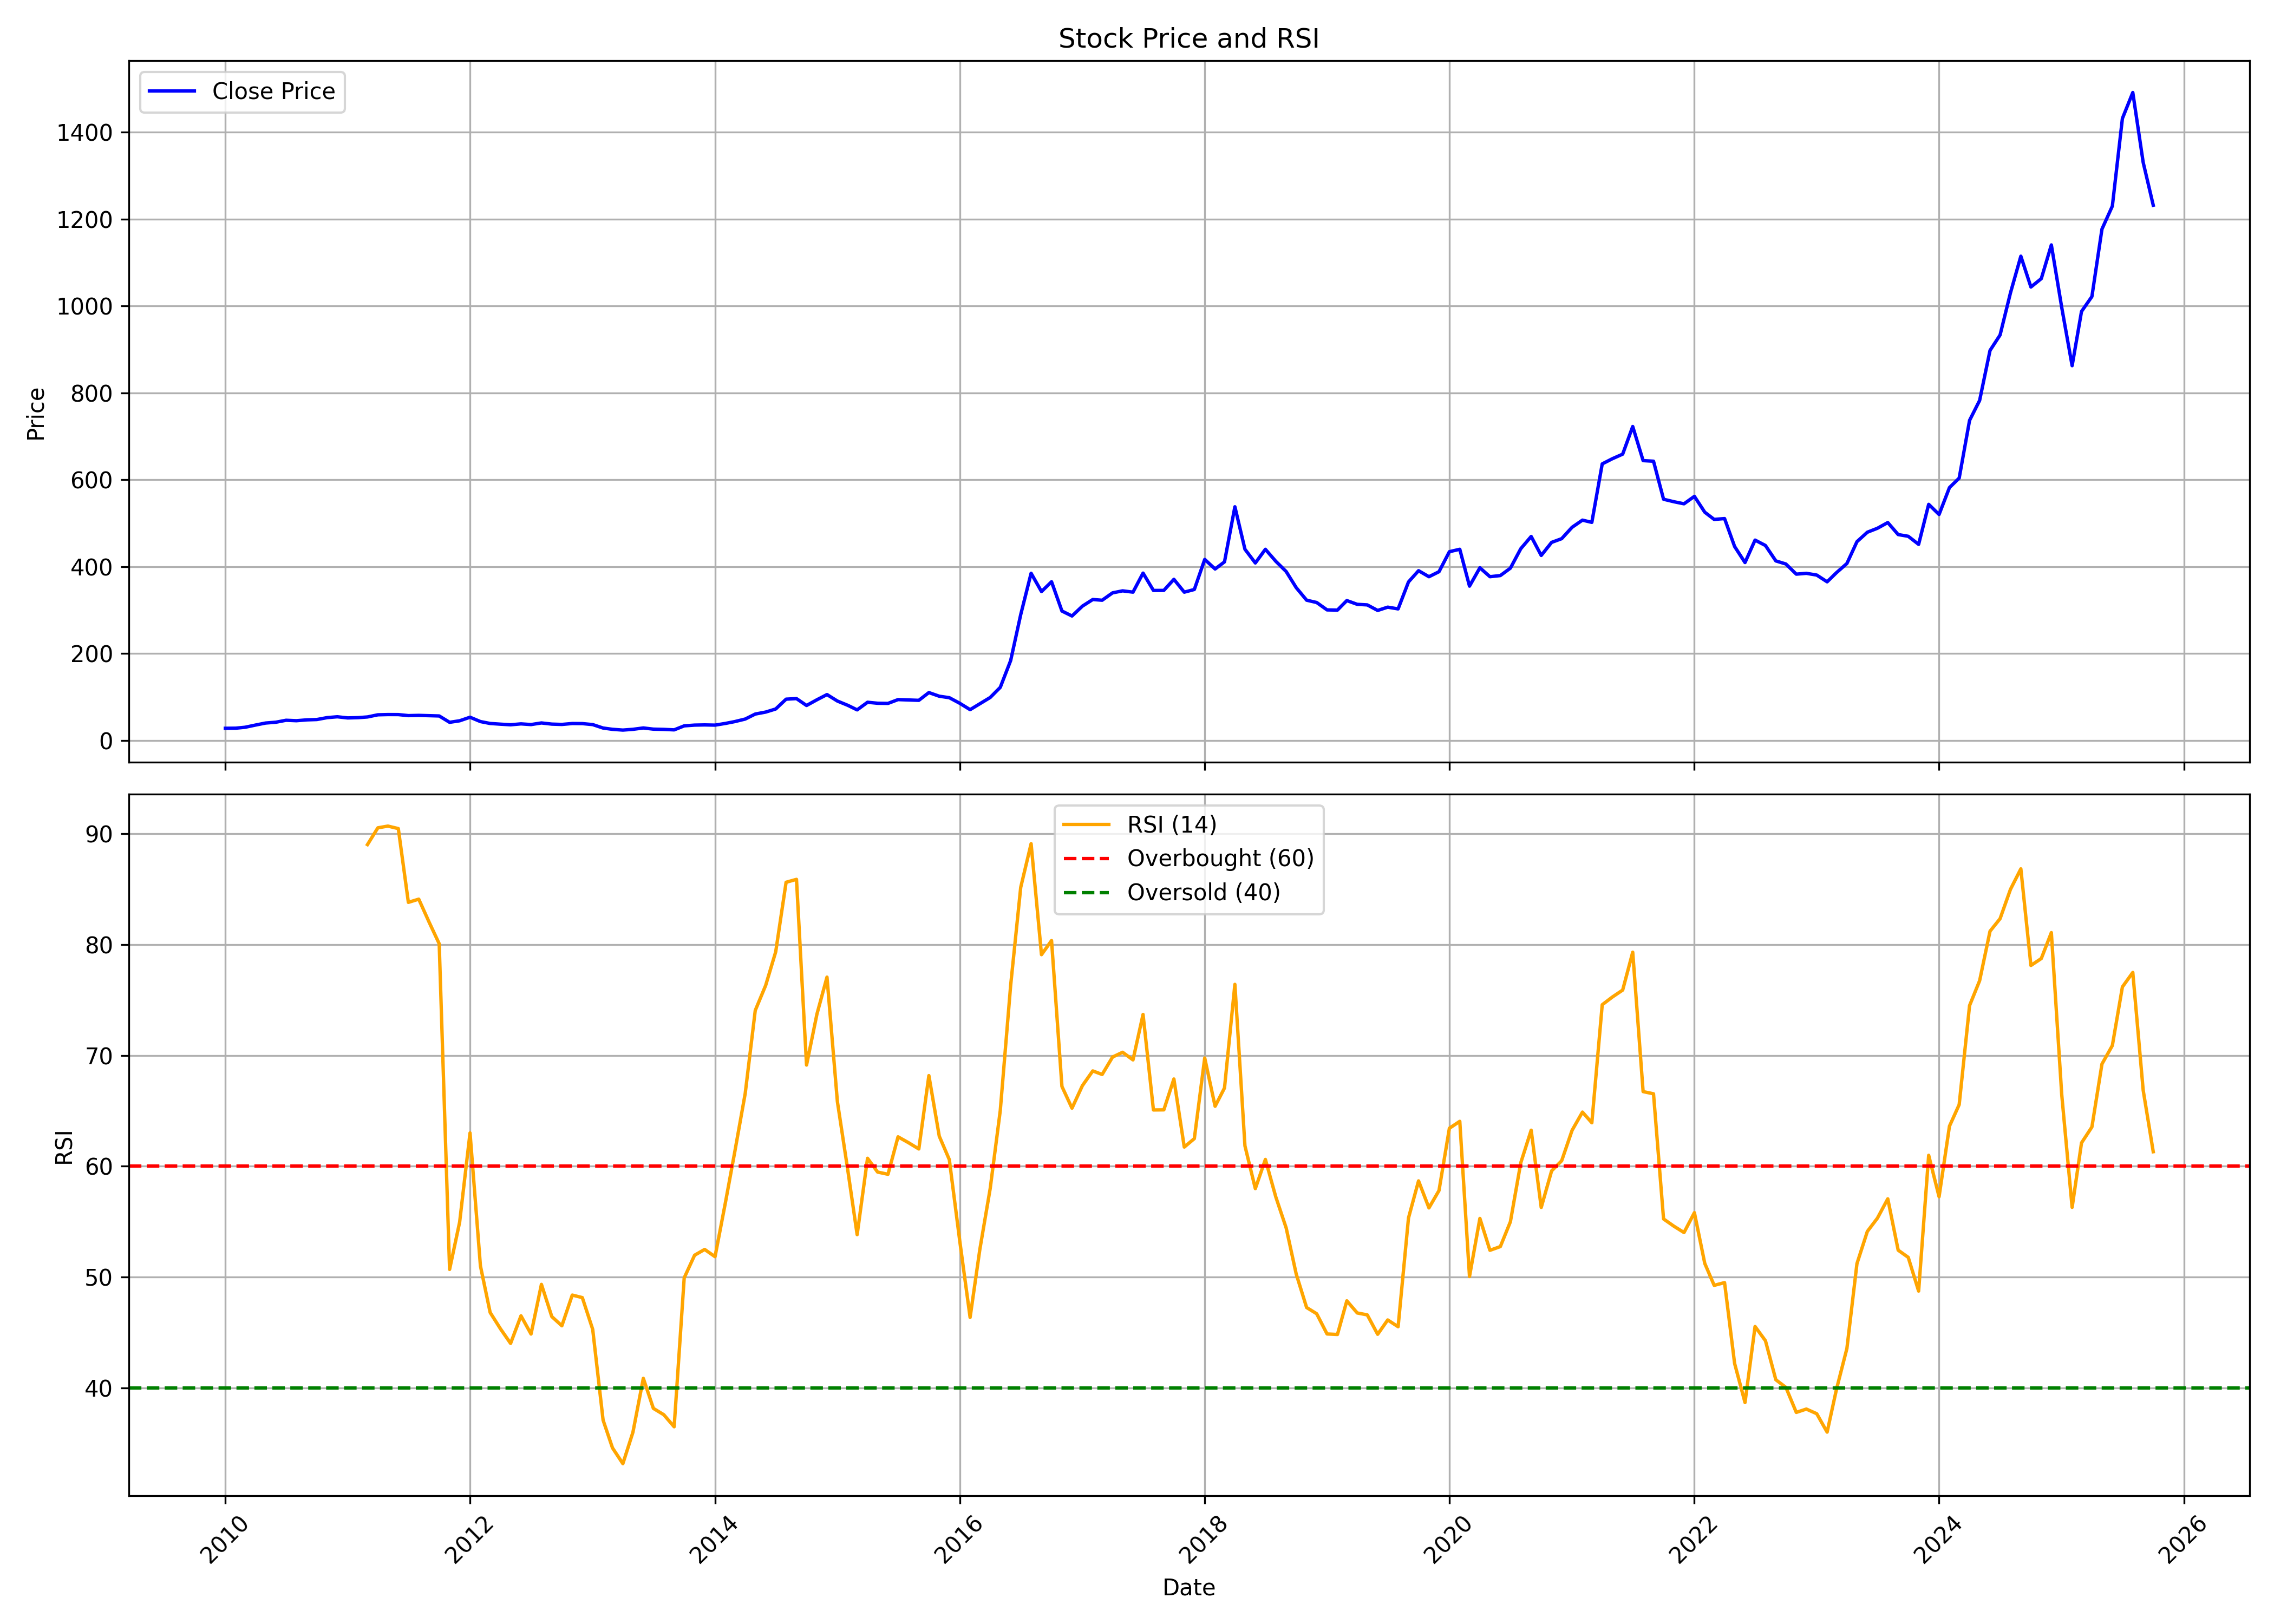

Values plotted in this chart, from the file beside it:
, date, symbol, open, high, low, close, volume, rsi
0, 2010-01-01, SUDARSCHEM, 26.95, 28.97, 24.71, 27.96, 190760, 
1, 2010-02-01, SUDARSCHEM, 27.96, 30.51, 26.65, 28.19, 235950, 
2, 2010-03-01, SUDARSCHEM, 28.19, 30.31, 27.8, 30.31, 147210, 
3, 2010-04-01, SUDARSCHEM, 30.27, 35.53, 29.43, 35.37, 339920, 
4, 2010-05-01, SUDARSCHEM, 40.84, 40.84, 33.99, 40.03, 297420, 
5, 2010-06-01, SUDARSCHEM, 41.17, 45.72, 37.46, 41.95, 660500, 
6, 2010-07-01, SUDARSCHEM, 42.86, 49.04, 42.09, 46.41, 366530, 
7, 2010-08-01, SUDARSCHEM, 47.15, 50.64, 42.39, 45.39, 233620, 
8, 2010-09-01, SUDARSCHEM, 45.03, 48.02, 43.92, 47.31, 154270, 
9, 2010-10-01, SUDARSCHEM, 46.13, 51.25, 45.98, 48.1, 155810, 
10, 2010-11-01, SUDARSCHEM, 47.4, 56.77, 47.31, 52.51, 147040, 
11, 2010-12-01, SUDARSCHEM, 51.27, 54.8, 47.39, 54.43, 84840, 
12, 2011-01-01, SUDARSCHEM, 55.19, 55.59, 49.69, 51.79, 114840, 
13, 2011-02-01, SUDARSCHEM, 53.22, 54.8, 49.99, 52.43, 55830, 
14, 2011-03-01, SUDARSCHEM, 52.82, 55.98, 48.89, 54.01, 92820, 89.04
15, 2011-04-01, SUDARSCHEM, 51.37, 62.61, 51.37, 58.97, 98780, 90.55
16, 2011-05-01, SUDARSCHEM, 59.14, 63.39, 54.41, 59.53, 43330, 90.71
17, 2011-06-01, SUDARSCHEM, 61.5, 61.97, 57.58, 59.45, 123060, 90.48
18, 2011-07-01, SUDARSCHEM, 61.34, 61.82, 56.46, 57.12, 196130, 83.82
19, 2011-08-01, SUDARSCHEM, 60, 60, 53.58, 57.66, 72410, 84.11
20, 2011-09-01, SUDARSCHEM, 57.66, 60.56, 52.17, 56.95, 157920, 82.03
21, 2011-10-01, SUDARSCHEM, 56.15, 58.15, 54.46, 56.31, 47080, 80.09
22, 2011-11-01, SUDARSCHEM, 56.31, 56.31, 38.5, 41.71, 44040, 50.69
23, 2011-12-01, SUDARSCHEM, 42.99, 47.08, 38.71, 45.21, 92810, 54.96
24, 2012-01-01, SUDARSCHEM, 43.32, 55.51, 41.04, 53.38, 66040, 63.01
25, 2012-02-01, SUDARSCHEM, 51.82, 54.55, 40.99, 43.4, 310050, 51.01
26, 2012-03-01, SUDARSCHEM, 43.72, 44.12, 38.18, 39.02, 58140, 46.8
27, 2012-04-01, SUDARSCHEM, 39.3, 43.23, 37.38, 37.41, 76400, 45.32
28, 2012-05-01, SUDARSCHEM, 37.38, 38.9, 33.69, 36, 82430, 44.01
29, 2012-06-01, SUDARSCHEM, 34.73, 38.11, 33.29, 38.11, 48350, 46.5
30, 2012-07-01, SUDARSCHEM, 37.34, 39.3, 34.57, 36.5, 93100, 44.86
31, 2012-08-01, SUDARSCHEM, 37.52, 41.06, 35.45, 40.24, 80880, 49.34
32, 2012-09-01, SUDARSCHEM, 39.59, 41.23, 36.94, 37.56, 95620, 46.43
33, 2012-10-01, SUDARSCHEM, 37.52, 39.17, 36.3, 36.79, 80390, 45.6
34, 2012-11-01, SUDARSCHEM, 36.78, 39.57, 33.44, 38.93, 176070, 48.38
35, 2012-12-01, SUDARSCHEM, 38.75, 39.17, 36.28, 38.75, 168160, 48.15
36, 2013-01-01, SUDARSCHEM, 38.1, 38.65, 33.97, 36.44, 192700, 45.28
37, 2013-02-01, SUDARSCHEM, 35.76, 35.78, 27.13, 28.51, 136430, 37.09
38, 2013-03-01, SUDARSCHEM, 27.21, 29.44, 22.92, 25.56, 180280, 34.58
39, 2013-04-01, SUDARSCHEM, 26.8, 26.8, 21.44, 23.82, 190460, 33.16
40, 2013-05-01, SUDARSCHEM, 23.82, 25.64, 21.44, 25.56, 60010, 35.99
41, 2013-06-01, SUDARSCHEM, 25.94, 28.69, 23.92, 28.69, 61650, 40.86
42, 2013-07-01, SUDARSCHEM, 25.97, 25.97, 23.58, 25.97, 37620, 38.15
43, 2013-08-01, SUDARSCHEM, 25.97, 25.97, 23.05, 25.4, 110610, 37.58
44, 2013-09-01, SUDARSCHEM, 24.74, 25.56, 23.5, 24.32, 493670, 36.49
45, 2013-10-01, SUDARSCHEM, 25.15, 33.54, 25.15, 33.54, 216930, 49.93
46, 2013-11-01, SUDARSCHEM, 33.54, 35.43, 33.54, 35.26, 45800, 51.97
47, 2013-12-01, SUDARSCHEM, 35.26, 35.77, 34.58, 35.69, 799600, 52.5
48, 2014-01-01, SUDARSCHEM, 35.69, 37.49, 34.14, 35.22, 790440, 51.84
49, 2014-02-01, SUDARSCHEM, 35.26, 40.63, 34.48, 39.12, 518850, 56.73
50, 2014-03-01, SUDARSCHEM, 39.12, 44.28, 39.12, 43.36, 265430, 61.32
51, 2014-04-01, SUDARSCHEM, 43.85, 52.02, 43.85, 49.19, 259990, 66.57
52, 2014-05-01, SUDARSCHEM, 49.19, 65.35, 48.59, 60.71, 474080, 74.07
53, 2014-06-01, SUDARSCHEM, 56.75, 65.35, 56.75, 65.25, 207550, 76.32
54, 2014-07-01, SUDARSCHEM, 65.18, 75.33, 57.61, 72.38, 163180, 79.36
55, 2014-08-01, SUDARSCHEM, 70.47, 109.3, 70.42, 94.95, 1513260, 85.64
56, 2014-09-01, SUDARSCHEM, 95.53, 122.4, 94.39, 96.23, 7769224, 85.9
57, 2014-10-01, SUDARSCHEM, 99.66, 99.83, 71.91, 80.43, 965216, 69.14
58, 2014-11-01, SUDARSCHEM, 79.64, 106, 75.51, 93.6, 3180386, 73.74
59, 2014-12-01, SUDARSCHEM, 96.59, 116.9, 91.84, 105.5, 4066370, 77.07
... 130 more rows
